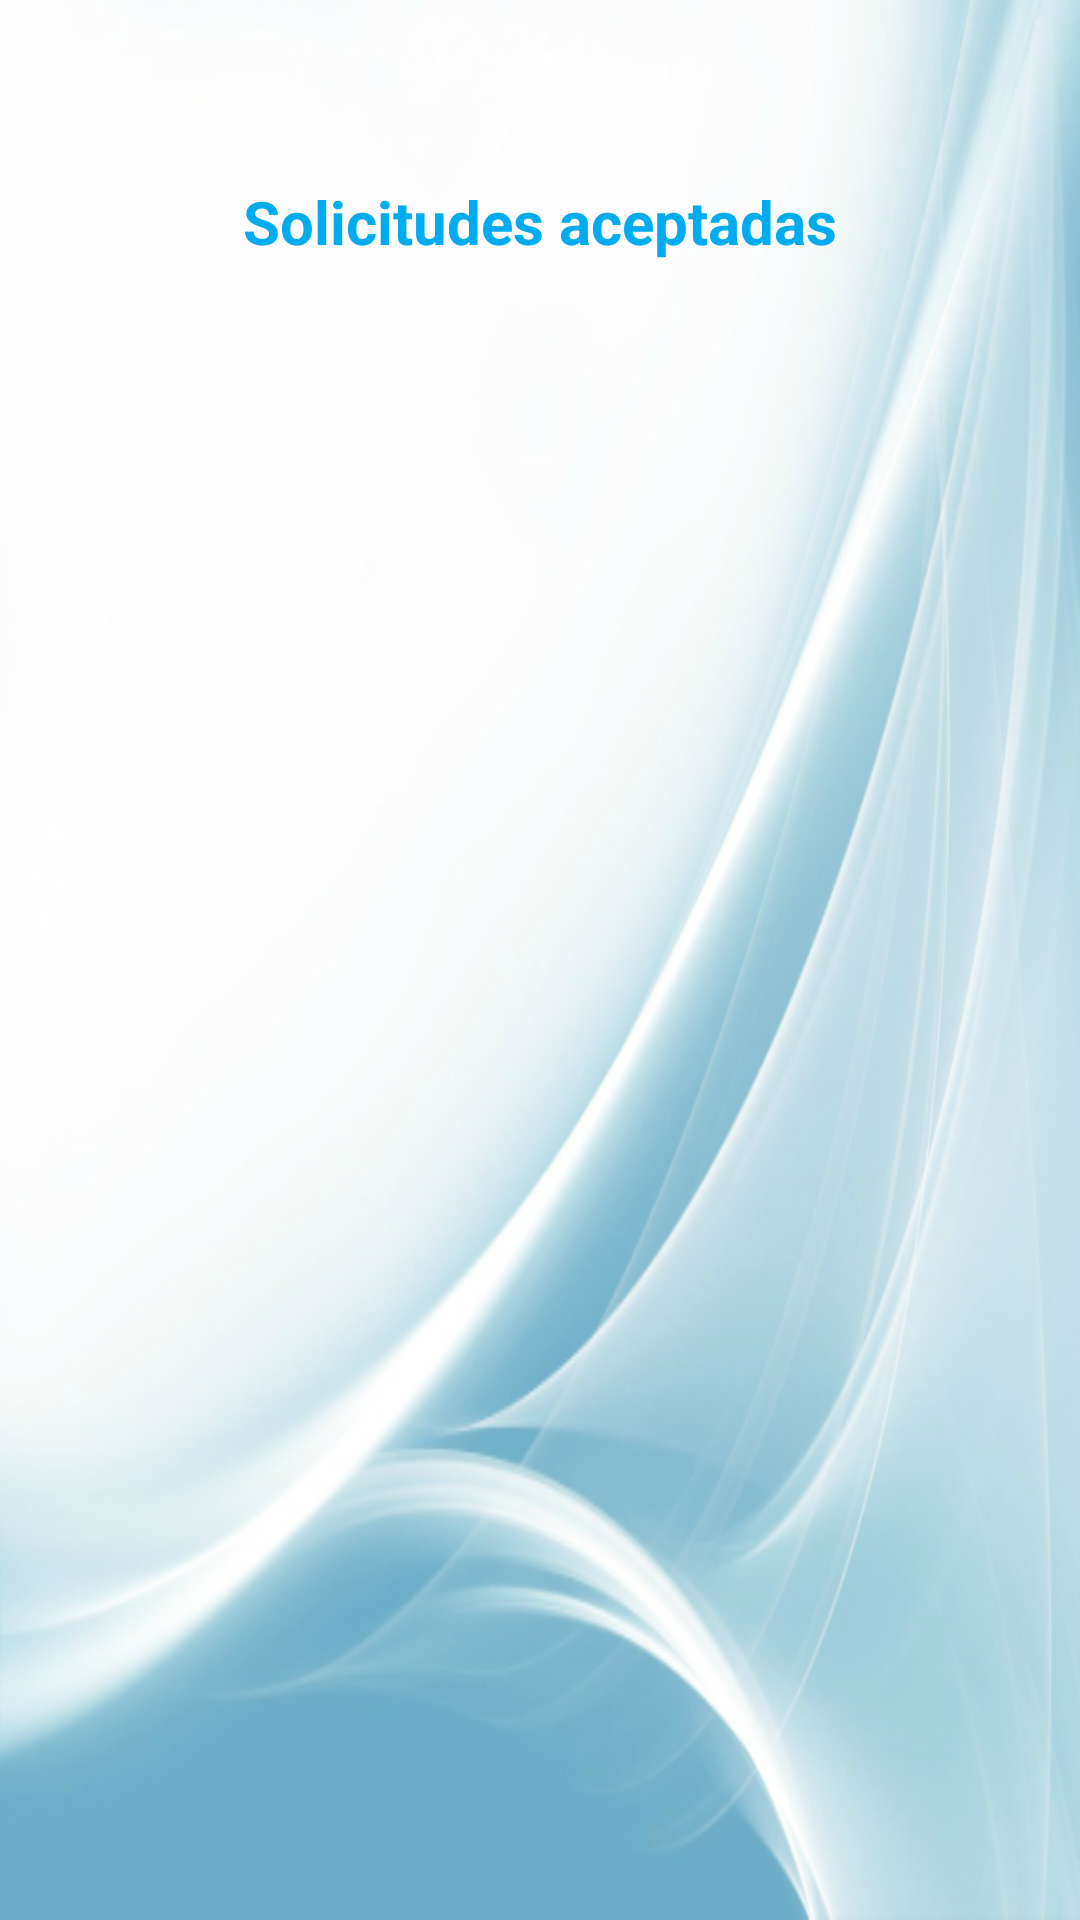

Produce the Android XML layout that renders to this screen, including the resource entries it uses.
<!-- AndroidManifest.xml: application theme AppTheme -->
<!-- res/layout/activity_listar_solicitudes_vacaciones.xml -->
<?xml version="1.0" encoding="utf-8"?>
<LinearLayout xmlns:android="http://schemas.android.com/apk/res/android"
    xmlns:app="http://schemas.android.com/apk/res-auto"
    xmlns:tools="http://schemas.android.com/tools"
    android:layout_width="match_parent"
    android:layout_height="match_parent"
    android:background="@drawable/background"
    android:orientation="vertical"
    android:padding="10dp"
    tools:context=".activitys.ListarSolicitudesVacacionesActivity">


    <LinearLayout
        android:layout_width="match_parent"
        android:layout_height="wrap_content"
        android:orientation="horizontal"
        android:padding="10dp">


        <ImageView
            android:layout_width="wrap_content"
            android:layout_height="wrap_content"
            android:onClick="volver"
            android:src="@drawable/ic_arrow_back_blue_24dp" />

        <TextView
            android:id="@+id/tvNombreTrabajador_ListSolVac"
            android:layout_width="match_parent"
            android:layout_height="wrap_content"
            android:gravity="end"
            android:text=""
            android:textColor="@color/blackcolor"
            android:textSize="15sp" />

    </LinearLayout>


    <LinearLayout

        android:layout_width="wrap_content"
        android:layout_height="wrap_content"
        android:layout_gravity="center"
        android:layout_marginTop="10dp"
        android:orientation="vertical">

        <TextView
            android:textSize="20sp"
            android:textStyle="bold"
            android:layout_width="wrap_content"
            android:layout_height="match_parent"
            android:layout_gravity="center_horizontal"
            android:textColor="@color/azul"
            android:text="@string/solicitudes_aceptadas">

        </TextView>

        <ListView
            android:id="@+id/lvSolVac"
            android:layout_width="wrap_content"
            android:layout_height="wrap_content">

        </ListView>

    </LinearLayout>


</LinearLayout>
<!-- resources referenced by this layout -->
<resources>
  <color name="azul">#00acee</color>
  <color name="blackcolor">#111111</color>
  <!-- drawable background: png bitmap (drawable-v24, 419335 bytes) -->
  <string name="solicitudes_aceptadas">Solicitudes aceptadas</string>
  <style name="AppTheme" parent="Theme.MaterialComponents.Light.NoActionBar.Bridge">
  
          
          <item name="colorPrimary">@color/colorPrimary</item>
          <item name="colorPrimaryDark">@color/colorPrimaryDark</item>
          <item name="colorAccent">#00acee</item>
      </style>
  <color name="colorPrimary">#008577</color>
  <color name="colorPrimaryDark">#00574B</color>
</resources>
